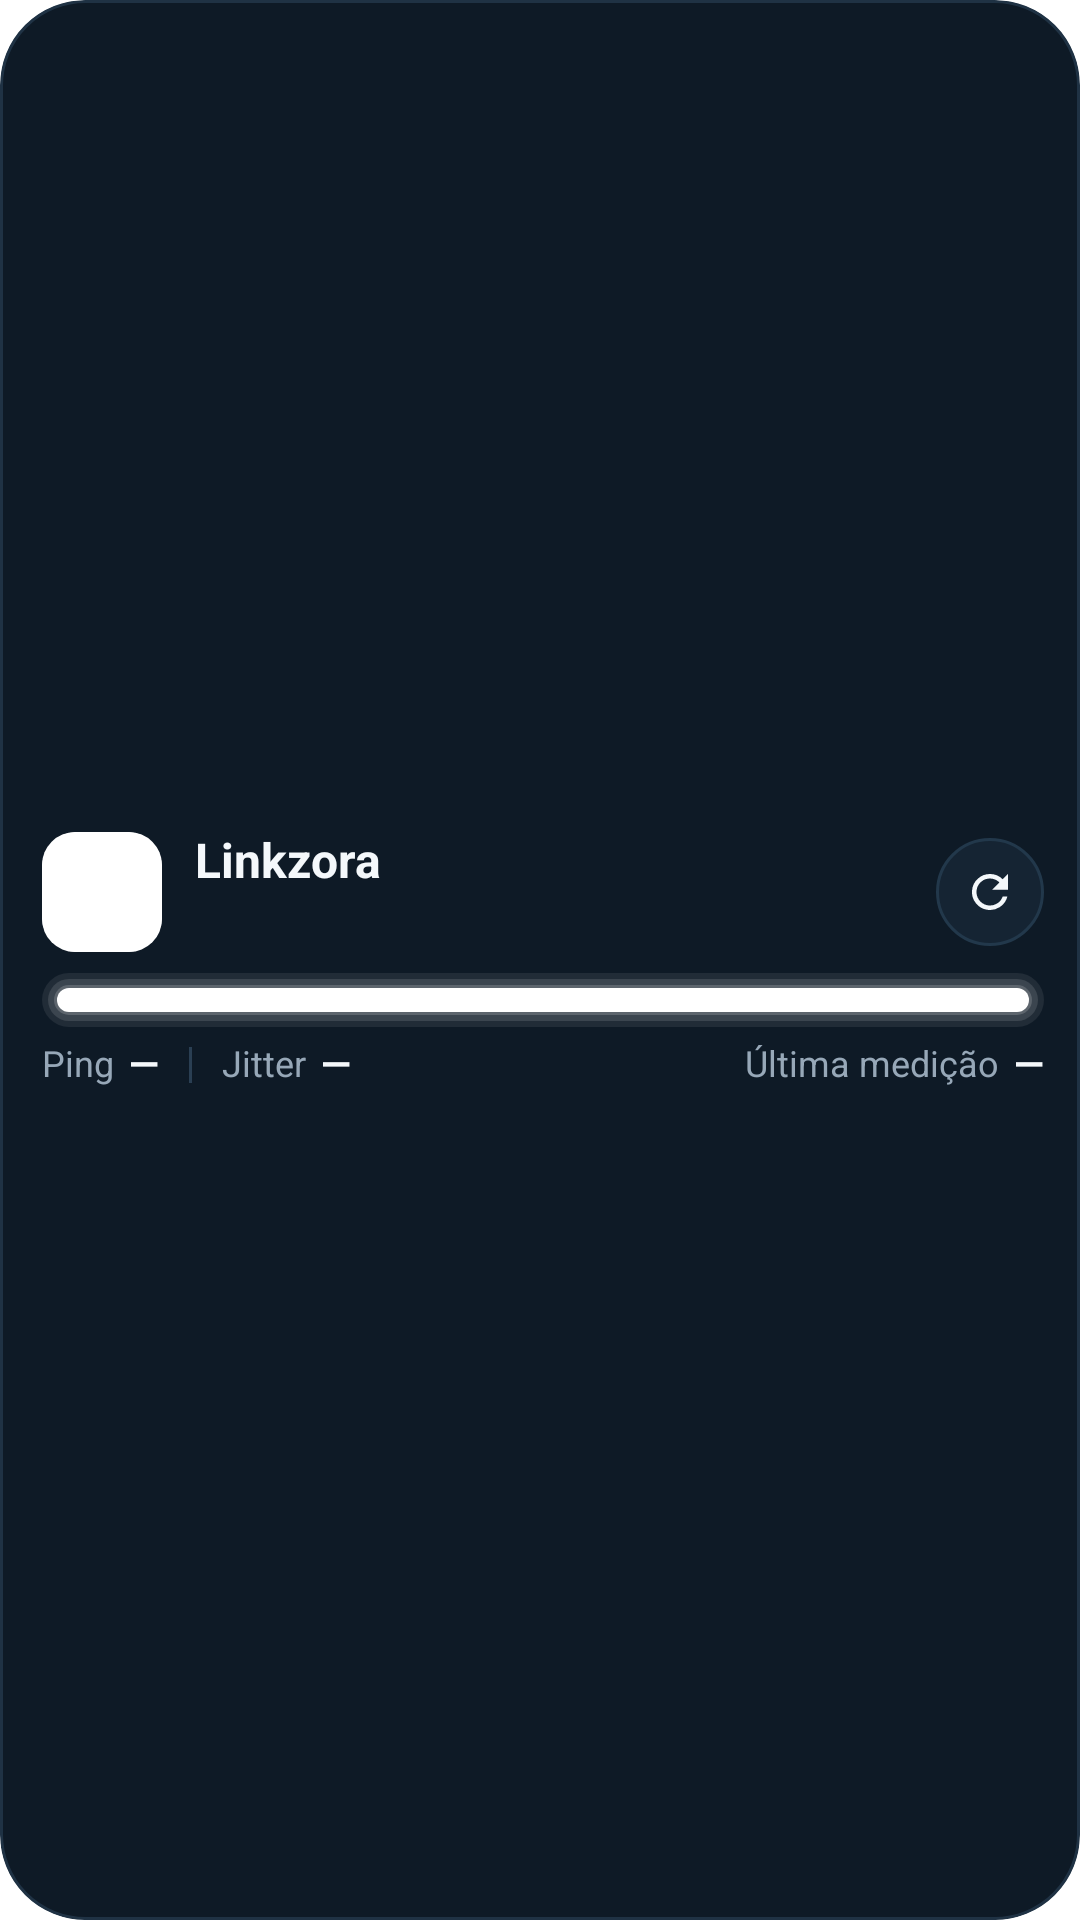

The Android layout XML behind this screen, and the referenced resources:
<!-- AndroidManifest.xml: fallback theme Theme.MaterialComponents.DayNight.NoActionBar -->
<!-- res/layout/widget_monitor_large.xml -->
<?xml version="1.0" encoding="utf-8"?>
<LinearLayout xmlns:android="http://schemas.android.com/apk/res/android"
    android:id="@android:id/background"
    style="@style/LinkzoraWidgetRoot"
    android:layout_width="match_parent"
    android:layout_height="match_parent"
    android:gravity="center_vertical"
    android:orientation="vertical"
    android:paddingStart="14dp"
    android:paddingTop="10dp"
    android:paddingEnd="12dp"
    android:paddingBottom="10dp">

    <LinearLayout
        android:layout_width="match_parent"
        android:layout_height="wrap_content"
        android:gravity="center_vertical"
        android:orientation="horizontal">
        <FrameLayout
            android:layout_width="40dp"
            android:layout_height="40dp">
            <ImageView
                android:id="@+id/monitor_tile_fill"
                android:layout_width="match_parent"
                android:layout_height="match_parent"
                android:importantForAccessibility="no"
                android:scaleType="fitXY"
                android:src="@drawable/monitor_tile_fill_small" />
            <ImageView
                android:id="@+id/monitor_tile_stroke"
                android:layout_width="match_parent"
                android:layout_height="match_parent"
                android:importantForAccessibility="no"
                android:scaleType="fitXY"
                android:src="@drawable/monitor_tile_stroke_small" />
            <ImageView
                android:id="@+id/monitor_icon"
                android:layout_width="22dp"
                android:layout_height="22dp"
                android:layout_gravity="center"
                android:importantForAccessibility="no"
                android:src="@drawable/ic_monitor_wifi" />
        </FrameLayout>
        <LinearLayout
            android:layout_width="0dp"
            android:layout_height="wrap_content"
            android:layout_marginStart="11dp"
            android:layout_weight="1"
            android:orientation="vertical">
            <TextView
                android:id="@+id/monitor_title"
                android:layout_width="match_parent"
                android:layout_height="wrap_content"
                android:ellipsize="end"
                android:includeFontPadding="false"
                android:maxLines="1"
                android:text="Linkzora"
                android:textColor="@color/card_text"
                android:textSize="16sp"
                android:textStyle="bold" />
            <LinearLayout
                android:layout_width="match_parent"
                android:layout_height="wrap_content"
                android:layout_marginTop="5dp"
                android:gravity="center_vertical"
                android:orientation="horizontal">
                <ImageView
                    android:id="@+id/monitor_dot"
                    android:layout_width="7dp"
                    android:layout_height="7dp"
                    android:importantForAccessibility="no"
                    android:src="@drawable/monitor_circle" />
                <TextView
                    android:id="@+id/monitor_state"
                    android:layout_width="wrap_content"
                    android:layout_height="wrap_content"
                    android:layout_marginStart="5dp"
                    android:includeFontPadding="false"
                    android:maxLines="1"
                    android:textColor="@color/card_text"
                    android:textSize="13sp"
                    android:textStyle="bold" />
                <TextView
                    android:id="@+id/monitor_detail"
                    android:layout_width="0dp"
                    android:layout_height="wrap_content"
                    android:layout_weight="1"
                    android:ellipsize="end"
                    android:includeFontPadding="false"
                    android:maxLines="1"
                    android:textColor="@color/card_secondary"
                    android:textSize="12sp" />
            </LinearLayout>
        </LinearLayout>
        <include layout="@layout/widget_actions" />
    </LinearLayout>

    <include
        layout="@layout/monitor_ribbon"
        android:layout_width="match_parent"
        android:layout_height="18dp"
        android:layout_marginTop="7dp" />

    <LinearLayout
        android:layout_width="match_parent"
        android:layout_height="wrap_content"
        android:layout_marginTop="5dp"
        android:gravity="center_vertical"
        android:orientation="horizontal">
        <TextView
            android:id="@+id/ping_label"
            android:layout_width="wrap_content"
            android:layout_height="wrap_content"
            android:includeFontPadding="false"
            android:maxLines="1"
            android:text="@string/card_ping"
            android:textColor="@color/card_secondary"
            android:textSize="12sp" />
        <TextView
            android:id="@+id/ping_value"
            android:layout_width="wrap_content"
            android:layout_height="wrap_content"
            android:layout_marginStart="5dp"
            android:includeFontPadding="false"
            android:maxLines="1"
            android:text="—"
            android:textColor="@color/card_text"
            android:textSize="13sp"
            android:textStyle="bold" />
        <ImageView
            android:layout_width="1dp"
            android:layout_height="12dp"
            android:layout_marginStart="10dp"
            android:layout_marginEnd="10dp"
            android:background="@color/card_divider"
            android:importantForAccessibility="no" />
        <TextView
            android:id="@+id/jitter_label"
            android:layout_width="wrap_content"
            android:layout_height="wrap_content"
            android:includeFontPadding="false"
            android:maxLines="1"
            android:text="@string/card_jitter"
            android:textColor="@color/card_secondary"
            android:textSize="12sp" />
        <TextView
            android:id="@+id/jitter_value"
            android:layout_width="wrap_content"
            android:layout_height="wrap_content"
            android:layout_marginStart="5dp"
            android:includeFontPadding="false"
            android:maxLines="1"
            android:text="—"
            android:textColor="@color/card_text"
            android:textSize="13sp"
            android:textStyle="bold" />
        
        <TextView
            android:id="@+id/last_check_label"
            android:layout_width="0dp"
            android:layout_height="wrap_content"
            android:layout_marginStart="10dp"
            android:layout_weight="1"
            android:ellipsize="end"
            android:gravity="end"
            android:includeFontPadding="false"
            android:maxLines="1"
            android:text="@string/card_last_check"
            android:textColor="@color/card_secondary"
            android:textSize="12sp" />
        <TextView
            android:id="@+id/last_check_value"
            android:layout_width="wrap_content"
            android:layout_height="wrap_content"
            android:layout_marginStart="5dp"
            android:includeFontPadding="false"
            android:maxLines="1"
            android:text="—"
            android:textColor="@color/card_text"
            android:textSize="13sp"
            android:textStyle="bold" />
    </LinearLayout>
</LinearLayout>
<!-- res/layout/widget_actions.xml (included above) -->
<?xml version="1.0" encoding="utf-8"?>
<FrameLayout xmlns:android="http://schemas.android.com/apk/res/android"
    android:layout_width="wrap_content"
    android:layout_height="wrap_content"
    android:layout_marginStart="8dp">
    <ImageView
        android:id="@+id/widget_refresh"
        android:layout_width="36dp"
        android:layout_height="36dp"
        android:background="@drawable/widget_button"
        android:contentDescription="@string/action_check_now"
        android:padding="9dp"
        android:src="@drawable/ic_action_refresh"
        android:tint="@color/card_text" />
    <TextView
        android:id="@+id/widget_open"
        android:layout_width="wrap_content"
        android:layout_height="32dp"
        android:background="@drawable/widget_pill"
        android:gravity="center"
        android:includeFontPadding="false"
        android:maxLines="1"
        android:paddingStart="12dp"
        android:paddingEnd="12dp"
        android:text="@string/widget_open_app"
        android:textColor="@color/card_text"
        android:textSize="12sp"
        android:textStyle="bold"
        android:visibility="gone" />
</FrameLayout>
<!-- res/layout/monitor_ribbon.xml (included above) -->
<?xml version="1.0" encoding="utf-8"?>
<FrameLayout xmlns:android="http://schemas.android.com/apk/res/android"
    android:layout_width="match_parent"
    android:layout_height="18dp">
    <ImageView
        android:id="@+id/ribbon_glow"
        android:layout_width="match_parent"
        android:layout_height="match_parent"
        android:importantForAccessibility="no"
        android:scaleType="fitXY"
        android:src="@drawable/monitor_glow" />
    <LinearLayout
        android:layout_width="match_parent"
        android:layout_height="8dp"
        android:layout_gravity="center_vertical"
        android:layout_marginStart="5dp"
        android:layout_marginEnd="5dp"
        android:orientation="horizontal">
        <ImageView
            android:id="@+id/ribbon_0"
            android:layout_width="0dp"
            android:layout_height="match_parent"
            android:layout_weight="1"
            android:importantForAccessibility="no"
            android:scaleType="fitXY"
            android:src="@drawable/monitor_ribbon_start" />
        <ImageView
            android:id="@+id/ribbon_1"
            android:layout_width="0dp"
            android:layout_height="match_parent"
            android:layout_weight="1"
            android:importantForAccessibility="no"
            android:scaleType="fitXY"
            android:src="@drawable/monitor_ribbon_middle" />
        <ImageView
            android:id="@+id/ribbon_2"
            android:layout_width="0dp"
            android:layout_height="match_parent"
            android:layout_weight="1"
            android:importantForAccessibility="no"
            android:scaleType="fitXY"
            android:src="@drawable/monitor_ribbon_middle" />
        <ImageView
            android:id="@+id/ribbon_3"
            android:layout_width="0dp"
            android:layout_height="match_parent"
            android:layout_weight="1"
            android:importantForAccessibility="no"
            android:scaleType="fitXY"
            android:src="@drawable/monitor_ribbon_middle" />
        <ImageView
            android:id="@+id/ribbon_4"
            android:layout_width="0dp"
            android:layout_height="match_parent"
            android:layout_weight="1"
            android:importantForAccessibility="no"
            android:scaleType="fitXY"
            android:src="@drawable/monitor_ribbon_middle" />
        <ImageView
            android:id="@+id/ribbon_5"
            android:layout_width="0dp"
            android:layout_height="match_parent"
            android:layout_weight="1"
            android:importantForAccessibility="no"
            android:scaleType="fitXY"
            android:src="@drawable/monitor_ribbon_middle" />
        <ImageView
            android:id="@+id/ribbon_6"
            android:layout_width="0dp"
            android:layout_height="match_parent"
            android:layout_weight="1"
            android:importantForAccessibility="no"
            android:scaleType="fitXY"
            android:src="@drawable/monitor_ribbon_middle" />
        <ImageView
            android:id="@+id/ribbon_7"
            android:layout_width="0dp"
            android:layout_height="match_parent"
            android:layout_weight="1"
            android:importantForAccessibility="no"
            android:scaleType="fitXY"
            android:src="@drawable/monitor_ribbon_middle" />
        <ImageView
            android:id="@+id/ribbon_8"
            android:layout_width="0dp"
            android:layout_height="match_parent"
            android:layout_weight="1"
            android:importantForAccessibility="no"
            android:scaleType="fitXY"
            android:src="@drawable/monitor_ribbon_middle" />
        <ImageView
            android:id="@+id/ribbon_9"
            android:layout_width="0dp"
            android:layout_height="match_parent"
            android:layout_weight="1"
            android:importantForAccessibility="no"
            android:scaleType="fitXY"
            android:src="@drawable/monitor_ribbon_middle" />
        <ImageView
            android:id="@+id/ribbon_10"
            android:layout_width="0dp"
            android:layout_height="match_parent"
            android:layout_weight="1"
            android:importantForAccessibility="no"
            android:scaleType="fitXY"
            android:src="@drawable/monitor_ribbon_middle" />
        <ImageView
            android:id="@+id/ribbon_11"
            android:layout_width="0dp"
            android:layout_height="match_parent"
            android:layout_weight="1"
            android:importantForAccessibility="no"
            android:scaleType="fitXY"
            android:src="@drawable/monitor_ribbon_end" />
    </LinearLayout>
</FrameLayout>
<!-- resources referenced by this layout -->
<resources>
  <color name="card_divider">#2A3F53</color>
  <color name="card_secondary">#97A8B8</color>
  <color name="card_text">#F4F8FB</color>
  <!-- drawable ic_action_refresh (drawable) -->
  <vector xmlns:android="http://schemas.android.com/apk/res/android"
      android:width="24dp"
      android:height="24dp"
      android:viewportWidth="24"
      android:viewportHeight="24">
      <path
          android:fillColor="#FFFFFFFF"
          android:pathData="M17.65,6.35A7.96,7.96 0,0 0,12 4a8,8 0,1 0,7.73 10h-2.08A6,6 0,1 1,12 6c1.66,0 3.14,0.69 4.22,1.78L13,11h7V4l-2.35,2.35z" />
  </vector>
  <!-- drawable ic_monitor_wifi (drawable) -->
  <vector xmlns:android="http://schemas.android.com/apk/res/android" android:width="28dp" android:height="28dp" android:viewportWidth="24" android:viewportHeight="24">
      <path android:fillColor="#FFFFFFFF" android:pathData="M1,9L3,11C8,6 16,6 21,11L23,9C17,3 7,3 1,9ZM5,13L7,15C10,12 14,12 17,15L19,13C15,9 9,9 5,13ZM9,17L12,20L15,17C13.3,15.3 10.7,15.3 9,17Z"/>
  </vector>
  <!-- drawable monitor_ribbon_end (drawable) -->
  <shape xmlns:android="http://schemas.android.com/apk/res/android" android:shape="rectangle">
      <solid android:color="#FFFFFFFF"/>
      <corners android:topRightRadius="4dp" android:bottomRightRadius="4dp"
          android:topLeftRadius="0dp" android:bottomLeftRadius="0dp"/>
  </shape>
  <!-- drawable monitor_ribbon_middle (drawable) -->
  <shape xmlns:android="http://schemas.android.com/apk/res/android" android:shape="rectangle">
      <solid android:color="#FFFFFFFF"/>
  </shape>
  <!-- drawable monitor_ribbon_start (drawable) -->
  <shape xmlns:android="http://schemas.android.com/apk/res/android" android:shape="rectangle">
      <solid android:color="#FFFFFFFF"/>
      <corners android:topLeftRadius="4dp" android:bottomLeftRadius="4dp"
          android:topRightRadius="0dp" android:bottomRightRadius="0dp"/>
  </shape>
  <!-- drawable monitor_tile_fill_small (drawable) -->
  <shape xmlns:android="http://schemas.android.com/apk/res/android" android:shape="rectangle">
      <solid android:color="#FFFFFFFF"/>
      <corners android:radius="11dp"/>
  </shape>
  <!-- drawable monitor_tile_stroke_small (drawable) -->
  <shape xmlns:android="http://schemas.android.com/apk/res/android" android:shape="rectangle">
      <solid android:color="#00000000"/>
      <stroke android:width="1.5dp" android:color="#FFFFFFFF"/>
      <corners android:radius="11dp"/>
  </shape>
  <!-- drawable widget_button (drawable) -->
  <?xml version="1.0" encoding="utf-8"?>
  <shape xmlns:android="http://schemas.android.com/apk/res/android" android:shape="oval">
      <solid android:color="@color/card_panel"/>
      <stroke android:width="1dp" android:color="@color/card_panel_border"/>
  </shape>
  <!-- drawable widget_pill (drawable) -->
  <?xml version="1.0" encoding="utf-8"?>
  <shape xmlns:android="http://schemas.android.com/apk/res/android" android:shape="rectangle">
      <solid android:color="@color/card_panel"/>
      <stroke android:width="1dp" android:color="@color/card_panel_border"/>
      <corners android:radius="999dp"/>
  </shape>
  <string name="action_check_now">Verificar agora</string>
  <string name="card_jitter">Jitter</string>
  <string name="card_last_check">Última medição</string>
  <string name="card_ping">Ping</string>
  <string name="widget_open_app">Abrir app</string>
  <style name="LinkzoraWidgetRoot">
          <item name="android:background">@drawable/widget_card</item>
      </style>
  <color name="card_panel">#152433</color>
  <color name="card_panel_border">#22384B</color>
  <!-- drawable widget_card (drawable) -->
  <?xml version="1.0" encoding="utf-8"?>
  <shape xmlns:android="http://schemas.android.com/apk/res/android" android:shape="rectangle">
      <solid android:color="@color/card_background"/>
      <stroke android:width="1dp" android:color="@color/card_border"/>
      <corners android:radius="18dp"/>
  </shape>
  <color name="card_background">#0E1A26</color>
  <color name="card_border">#1F3244</color>
</resources>
